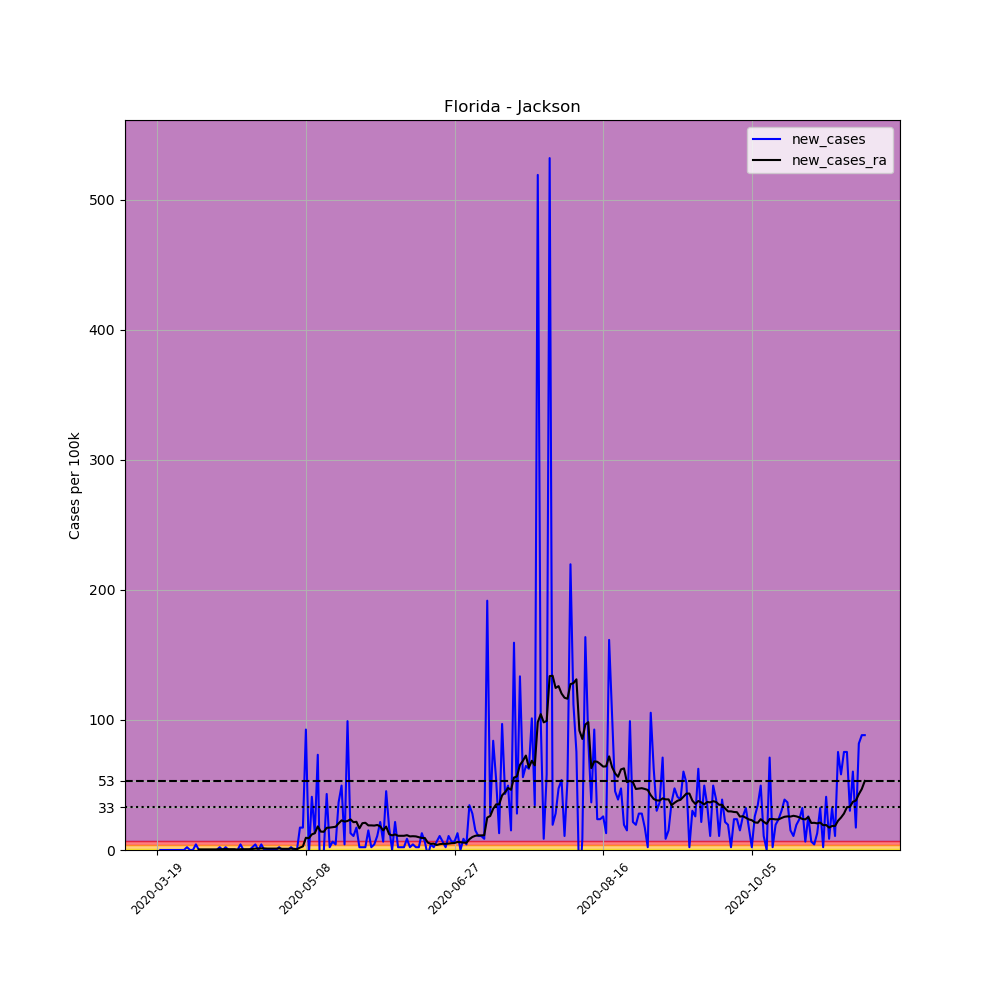

Values plotted in this chart, from the file beside it:
, date, county, state, fips, cases, deaths, COUNTY, STNAME, CTYNAME, POPESTIMATE2019, per_100k, new_cases, new_cases_ra
161351, 2020-03-19, Jackson, Florida, 12063, 1, 0, 63, Florida, Jackson, 46414, 2.155, , 
161352, 2020-03-20, Jackson, Florida, 12063, 1, 0, 63, Florida, Jackson, 46414, 2.155, 0.0, 
161353, 2020-03-21, Jackson, Florida, 12063, 1, 0, 63, Florida, Jackson, 46414, 2.155, 0.0, 
161354, 2020-03-22, Jackson, Florida, 12063, 1, 0, 63, Florida, Jackson, 46414, 2.155, 0.0, 
161355, 2020-03-23, Jackson, Florida, 12063, 1, 0, 63, Florida, Jackson, 46414, 2.155, 0.0, 
161356, 2020-03-24, Jackson, Florida, 12063, 1, 0, 63, Florida, Jackson, 46414, 2.155, 0.0, 
161357, 2020-03-25, Jackson, Florida, 12063, 1, 0, 63, Florida, Jackson, 46414, 2.155, 0.0, 
161358, 2020-03-26, Jackson, Florida, 12063, 1, 0, 63, Florida, Jackson, 46414, 2.155, 0.0, 
161359, 2020-03-27, Jackson, Florida, 12063, 1, 0, 63, Florida, Jackson, 46414, 2.155, 0.0, 
161360, 2020-03-28, Jackson, Florida, 12063, 1, 0, 63, Florida, Jackson, 46414, 2.155, 0.0, 
161361, 2020-03-29, Jackson, Florida, 12063, 2, 0, 63, Florida, Jackson, 46414, 4.309, 2.155, 
161362, 2020-03-30, Jackson, Florida, 12063, 2, 0, 63, Florida, Jackson, 46414, 4.309, 0.0, 
161363, 2020-03-31, Jackson, Florida, 12063, 2, 0, 63, Florida, Jackson, 46414, 4.309, 0.0, 
161364, 2020-04-01, Jackson, Florida, 12063, 4, 0, 63, Florida, Jackson, 46414, 8.618, 4.309, 
161365, 2020-04-02, Jackson, Florida, 12063, 4, 0, 63, Florida, Jackson, 46414, 8.618, 0.0, 0.4617
161366, 2020-04-03, Jackson, Florida, 12063, 4, 0, 63, Florida, Jackson, 46414, 8.618, 0.0, 0.4617
161367, 2020-04-04, Jackson, Florida, 12063, 4, 0, 63, Florida, Jackson, 46414, 8.618, 0.0, 0.4617
161368, 2020-04-05, Jackson, Florida, 12063, 4, 0, 63, Florida, Jackson, 46414, 8.618, 0.0, 0.4617
161369, 2020-04-06, Jackson, Florida, 12063, 4, 0, 63, Florida, Jackson, 46414, 8.618, 0.0, 0.4617
161370, 2020-04-07, Jackson, Florida, 12063, 4, 0, 63, Florida, Jackson, 46414, 8.618, 0.0, 0.4617
161371, 2020-04-08, Jackson, Florida, 12063, 4, 0, 63, Florida, Jackson, 46414, 8.618, 0.0, 0.4617
161372, 2020-04-09, Jackson, Florida, 12063, 5, 0, 63, Florida, Jackson, 46414, 10.77, 2.155, 0.6156
161373, 2020-04-10, Jackson, Florida, 12063, 5, 0, 63, Florida, Jackson, 46414, 10.77, 0.0, 0.6156
161374, 2020-04-11, Jackson, Florida, 12063, 6, 0, 63, Florida, Jackson, 46414, 12.93, 2.155, 0.7695
161375, 2020-04-12, Jackson, Florida, 12063, 6, 0, 63, Florida, Jackson, 46414, 12.93, 0.0, 0.6156
161376, 2020-04-13, Jackson, Florida, 12063, 6, 0, 63, Florida, Jackson, 46414, 12.93, 0.0, 0.6156
161377, 2020-04-14, Jackson, Florida, 12063, 6, 0, 63, Florida, Jackson, 46414, 12.93, 0.0, 0.6156
161378, 2020-04-15, Jackson, Florida, 12063, 6, 0, 63, Florida, Jackson, 46414, 12.93, 0.0, 0.3078
161379, 2020-04-16, Jackson, Florida, 12063, 8, 0, 63, Florida, Jackson, 46414, 17.24, 4.309, 0.6156
161380, 2020-04-17, Jackson, Florida, 12063, 8, 0, 63, Florida, Jackson, 46414, 17.24, 0.0, 0.6156
161381, 2020-04-18, Jackson, Florida, 12063, 8, 0, 63, Florida, Jackson, 46414, 17.24, 0.0, 0.6156
161382, 2020-04-19, Jackson, Florida, 12063, 8, 0, 63, Florida, Jackson, 46414, 17.24, 0.0, 0.6156
161383, 2020-04-20, Jackson, Florida, 12063, 9, 0, 63, Florida, Jackson, 46414, 19.39, 2.155, 0.7695
161384, 2020-04-21, Jackson, Florida, 12063, 11, 0, 63, Florida, Jackson, 46414, 23.7, 4.309, 1.077
161385, 2020-04-22, Jackson, Florida, 12063, 11, 0, 63, Florida, Jackson, 46414, 23.7, 0.0, 1.077
161386, 2020-04-23, Jackson, Florida, 12063, 13, 0, 63, Florida, Jackson, 46414, 28.01, 4.309, 1.231
161387, 2020-04-24, Jackson, Florida, 12063, 13, 0, 63, Florida, Jackson, 46414, 28.01, 0.0, 1.231
161388, 2020-04-25, Jackson, Florida, 12063, 13, 0, 63, Florida, Jackson, 46414, 28.01, 0.0, 1.077
161389, 2020-04-26, Jackson, Florida, 12063, 13, 0, 63, Florida, Jackson, 46414, 28.01, 0.0, 1.077
161390, 2020-04-27, Jackson, Florida, 12063, 13, 0, 63, Florida, Jackson, 46414, 28.01, 0.0, 1.077
161391, 2020-04-28, Jackson, Florida, 12063, 13, 0, 63, Florida, Jackson, 46414, 28.01, 0.0, 1.077
161392, 2020-04-29, Jackson, Florida, 12063, 14, 0, 63, Florida, Jackson, 46414, 30.16, 2.155, 1.231
161393, 2020-04-30, Jackson, Florida, 12063, 14, 0, 63, Florida, Jackson, 46414, 30.16, 0.0, 0.9234
161394, 2020-05-01, Jackson, Florida, 12063, 14, 0, 63, Florida, Jackson, 46414, 30.16, 0.0, 0.9234
161395, 2020-05-02, Jackson, Florida, 12063, 14, 0, 63, Florida, Jackson, 46414, 30.16, 0.0, 0.9234
161396, 2020-05-03, Jackson, Florida, 12063, 15, 0, 63, Florida, Jackson, 46414, 32.32, 2.155, 1.077
161397, 2020-05-04, Jackson, Florida, 12063, 15, 0, 63, Florida, Jackson, 46414, 32.32, 0.0, 0.9234
161398, 2020-05-05, Jackson, Florida, 12063, 15, 0, 63, Florida, Jackson, 46414, 32.32, 0.0, 0.6156
161399, 2020-05-06, Jackson, Florida, 12063, 23, 0, 63, Florida, Jackson, 46414, 49.55, 17.24, 1.847
161400, 2020-05-07, Jackson, Florida, 12063, 31, 0, 63, Florida, Jackson, 46414, 66.79, 17.24, 2.77
161401, 2020-05-08, Jackson, Florida, 12063, 74, 0, 63, Florida, Jackson, 46414, 159.4, 92.64, 9.388
161402, 2020-05-09, Jackson, Florida, 12063, 72, 0, 63, Florida, Jackson, 46414, 155.1, -4.309, 9.08
161403, 2020-05-10, Jackson, Florida, 12063, 91, 0, 63, Florida, Jackson, 46414, 196.1, 40.94, 12
161404, 2020-05-11, Jackson, Florida, 12063, 97, 0, 63, Florida, Jackson, 46414, 209, 12.93, 12.93
161405, 2020-05-12, Jackson, Florida, 12063, 131, 0, 63, Florida, Jackson, 46414, 282.2, 73.25, 18.16
161406, 2020-05-13, Jackson, Florida, 12063, 106, 0, 63, Florida, Jackson, 46414, 228.4, -53.86, 14.16
161407, 2020-05-14, Jackson, Florida, 12063, 105, 0, 63, Florida, Jackson, 46414, 226.2, -2.155, 14
161408, 2020-05-15, Jackson, Florida, 12063, 125, 0, 63, Florida, Jackson, 46414, 269.3, 43.09, 17.08
161409, 2020-05-16, Jackson, Florida, 12063, 126, 0, 63, Florida, Jackson, 46414, 271.5, 2.155, 17.24
161410, 2020-05-17, Jackson, Florida, 12063, 129, 0, 63, Florida, Jackson, 46414, 277.9, 6.464, 17.54
... 179 more rows
